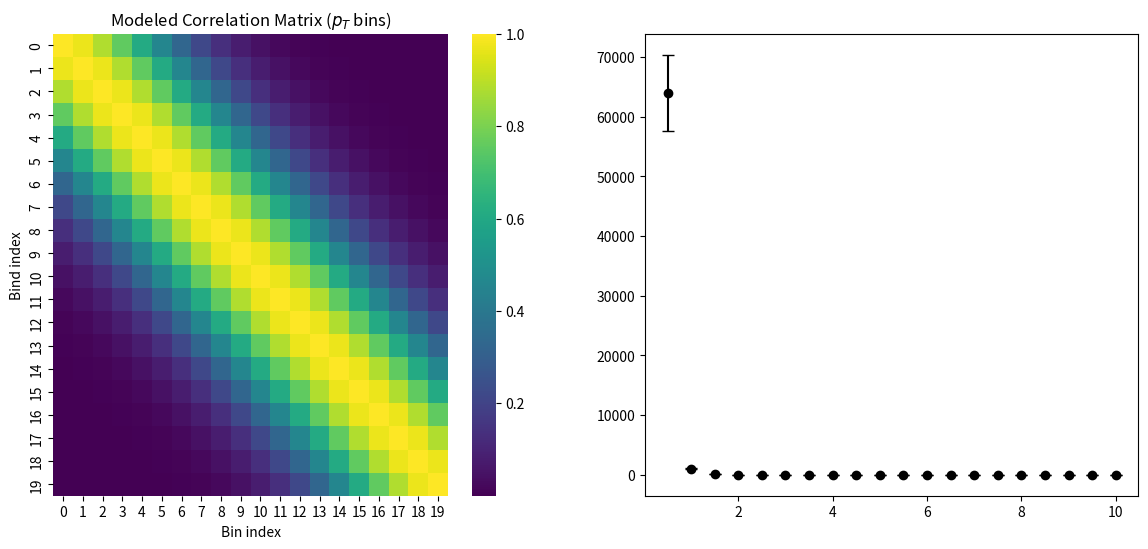

Here is the Python script that generated this plot:
# Author: OptimusThi

### Modeling a correlation matrix for experimental data is a common challenge 
# in heavy-ion physics when the full covariance matrix isn't published ### 

# Toy model: Gaussian correlation matrix
# This script generates a toy pT spectrum, 
# builds a correlation  matrix, and visualizes the difference btw corr and uncorr error bands.
import numpy as np
import matplotlib.pyplot as plt
import seaborn as sns

# Binning
pt_bins = np.linspace(0.5, 10, 20)
n_bins = len(pt_bins)

# Toy observable (power law pT spectra)
# Simplified model: dN/dpt ~ pt^-6
yields = 1000 * (pt_bins)**-6
rel_error = 0.1 # 10% relative uncertainty
sigma = yields * rel_error

# Building the correlation matrix
correlation_length = 2.0
corr_matrix = np.zeros((n_bins, n_bins))

for i in range(n_bins):
    for j in range(n_bins):
        dist = np.abs(pt_bins[i] - pt_bins[j])
        corr_matrix[i,j] = np.exp(-.5 * (dist / correlation_length)**2)

# Construct Covariance matrix: C_ij = rho_ij * sigma_i * sigma_j
cov_matrix = np.outer(sigma, sigma) * corr_matrix

# Generate Toy samples (correlated vs. uncorrelated)
n_samples = 100 
uncorrelated_samples = np.random.multivariate_normal(yields, np.diag(sigma**2), n_samples)
correlated_samples = np.random.multivariate_normal(yields, cov_matrix, n_samples)

# ---- Visualization ---- # 
fig, ax = plt.subplots(1, 2, figsize=(14, 6))

# Plot A: correlation matrix
sns.heatmap(corr_matrix, annot=False, cmap='viridis', ax=ax[0])
ax[0].set_title("Modeled Correlation Matrix ($p_T$ bins)")
ax[0].set_xlabel("Bin index")
ax[0].set_ylabel("Bind index")

# Plot B: effect on observable
ax[1].errorbar(pt_bins, yields, yerr=sigma, fmt='ko', label='Central Value', capsize=4)

# Plot a few samples
